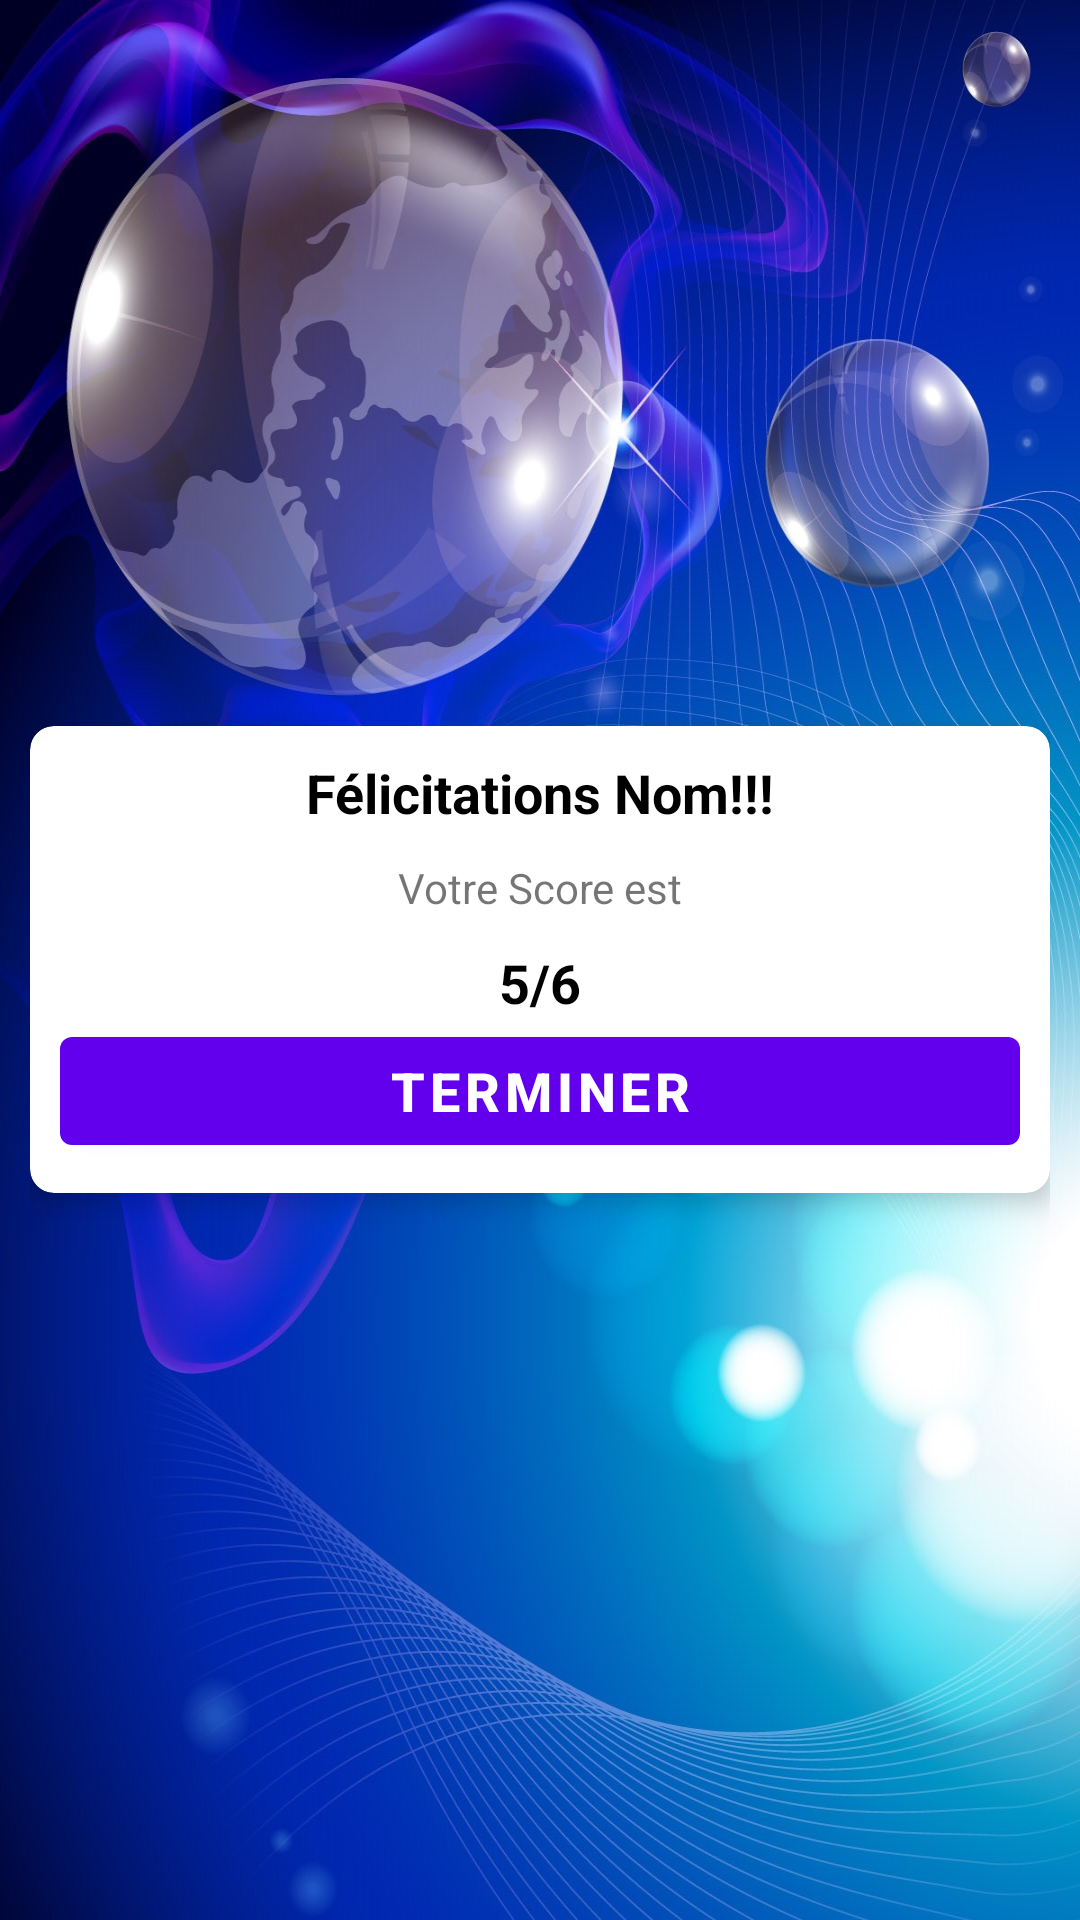

Write the Android layout XML for this screen, with the resource values it uses.
<!-- AndroidManifest.xml: application theme Theme.CLESSMQUIZ -->
<!-- res/layout/activity_result.xml -->
<?xml version="1.0" encoding="utf-8"?>
<LinearLayout xmlns:android="http://schemas.android.com/apk/res/android"
    xmlns:app="http://schemas.android.com/apk/res-auto"
    xmlns:tools="http://schemas.android.com/tools"
    android:layout_width="match_parent"
    android:layout_height="match_parent"
    android:gravity="center"
    android:padding="10dp"
    android:background="@drawable/blu"
    tools:context=".Result">

    <androidx.cardview.widget.CardView
        android:layout_width="match_parent"
        android:layout_height="wrap_content"
        app:cardCornerRadius="8dp"
       app:cardElevation="5dp">
        <LinearLayout
            android:layout_width="match_parent"
            android:layout_height="wrap_content"
            android:gravity="center"
            android:orientation="vertical"
            android:padding="10dp">
            <TextView
                android:id="@+id/congrate"
                android:layout_width="match_parent"
                android:layout_height="wrap_content"
                android:text="Félicitations Nom!!!"
                android:gravity="center"
                android:textSize="18sp"
                android:textStyle="bold"
                android:textColor="@color/black"/>
            <TextView
                android:layout_width="match_parent"
                android:layout_height="wrap_content"
                android:layout_marginTop="10dp"
                android:text="Votre Score est"
                android:gravity="center"
                android:textSize="14sp" />
            <TextView
                android:id="@+id/Score"
                android:layout_width="match_parent"
                android:layout_height="wrap_content"
                android:text="5/6"
                android:layout_marginTop="10dp"
                android:gravity="center"
                android:textSize="18sp"
                android:textStyle="bold"
                android:textColor="@color/black"/>

            <Button
                android:id="@+id/button"
                android:layout_width="match_parent"
                android:layout_height="wrap_content"
                android:text="TERMINER"
                android:textStyle="bold"
                android:textSize="18sp"
                android:textColor="@color/white"/>

        </LinearLayout>

    </androidx.cardview.widget.CardView>

</LinearLayout>
<!-- resources referenced by this layout -->
<resources>
  <!-- drawable blu: jpg bitmap (drawable, 321606 bytes) -->
  <style name="Theme.CLESSMQUIZ" parent="Theme.MaterialComponents.DayNight.DarkActionBar">
          
          <item name="colorPrimary">@color/purple_500</item>
          <item name="colorPrimaryVariant">@color/purple_700</item>
          <item name="colorOnPrimary">@color/white</item>
          
          <item name="colorSecondary">@color/teal_200</item>
          <item name="colorSecondaryVariant">@color/teal_700</item>
          <item name="colorOnSecondary">@color/black</item>
          
          <item name="android:statusBarColor" tools:targetApi="l">?attr/colorPrimaryVariant</item>
          
      </style>
  <!-- not gathered from this repository: default colours our renderer supplied (Android Studio template values) -->
  <color name="purple_500">#FF6200EE</color>
  <color name="purple_700">#FF3700B3</color>
  <color name="teal_200">#FF03DAC5</color>
  <color name="teal_700">#FF018786</color>
  <color name="black">#FF000000</color>
  <color name="white">#FFFFFFFF</color>
</resources>
